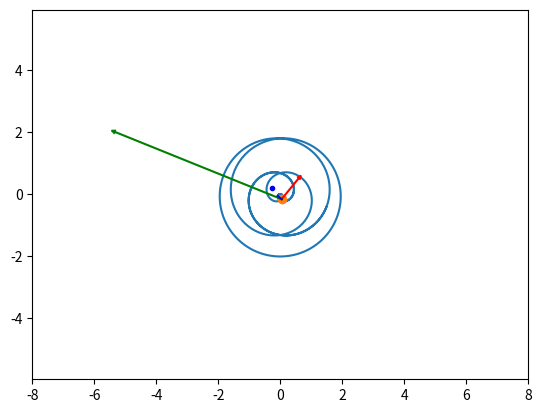

Source code (Python): (Note: this script raises an exception after producing the figure.)
import matplotlib.pyplot as plt
import numpy as np
import math
from matplotlib.animation import FuncAnimation
import sympy as sp

t = sp.Symbol('t')
R = 4
Omega = 1

q = 5 * t
r = 1 - sp.sin(t)

#x = R * (Omega * t - sp.sin(Omega * t))
#y = R * (1 - sp.cos(Omega * t))

x = r * sp.cos(q)
y = r * sp.sin(q)

Vx = sp.diff(x, t)
Vy = sp.diff(y, t)

Wx = sp.diff(Vx, t)
Wy = sp.diff(Vy, t)

T = np.linspace(1, 10, 1000)

X = np.zeros_like(T)
Y = np.zeros_like(T)

VX = np.zeros_like(T)
VY = np.zeros_like(T)

WN = np.zeros_like(T)
RO = np.zeros_like(T)

WX = np.zeros_like(T)
WY = np.zeros_like(T)

CIRCLE_POINT_X = np.zeros_like(T)
CIRCLE_POINT_Y = np.zeros_like(T)

sub_1 = np.zeros_like(T)
sub_2 = np.zeros_like(T)

for i in np.arange(len(T)):
    X[i] = sp.Subs(x, t, T[i])
    Y[i] = sp.Subs(y, t, T[i])

    VX[i] = sp.Subs(Vx, t, T[i])
    VY[i] = sp.Subs(Vy, t, T[i])

    WX[i] = sp.Subs(Wx, t, T[i])
    WY[i] = sp.Subs(Wy, t, T[i])

    sub_1[i] = (X[i] + VX[i]) * (Y[i] + VY[i] + WY[i]) - (X[i] + VX[i] + WX[i]) * (Y[i] + VY[i])
    sub_2[i] = (X[i] + VX[i]) * (X[i] + VX[i] + WX[i]) + (Y[i] + VY[i]) * (Y[i] + VY[i] + WY[i])

    # aplha = atan2(x1 * y2 - x2 * y1, x1 * x2 + y1 * y2) Формула из скалярного и векторного произведений векторов
    WN[i] = math.sqrt(WX[i] ** 2 + WY[i] ** 2) * math.sin(math.atan2(sub_1[i], sub_2[i]))
    RO[i] = (VX[i] ** 2 + VY[i] ** 2) / WN[i]

    CIRCLE_POINT_X[i] = (2 * RO[i] * -VY[i]) / math.sqrt(VY[i]**2 + VX[i]**2)
    CIRCLE_POINT_Y[i] = (2 * RO[i] * (VX[i])) / math.sqrt(VY[i]**2 + VX[i]**2)


fig = plt.figure()
ax1 = fig.add_subplot(1, 1, 1)
ax1.axis('equal')
ax1.set(xlim=[-R * 2, 2 * R], ylim=[-R * 2, 2 * R])
ax1.plot(X, Y)
P, = ax1.plot(X[0], Y[0], marker='o')


P_circle, = ax1.plot(CIRCLE_POINT_X[0], CIRCLE_POINT_Y[0], 'b', marker='o', markersize = 3)


Vline, = ax1.plot([X[0], X[0] + VX[0]], [Y[0], Y[0] + VY[0]], 'r')

Wline, = ax1.plot([X[0], X[0] + VX[0] + WX[0]], [Y[0], Y[0] + VY[0] + WY[0]], 'g')

Rline, = ax1.plot([X[0], (2*X[0] + CIRCLE_POINT_X[0]) / 2], [Y[0], (2*Y[0] + CIRCLE_POINT_Y[0]) / 2], 'b')


def Rot2D(X, Y, Alpha):
    RX = X * np.cos(Alpha) - Y * np.sin(Alpha)
    RY = X * np.sin(Alpha) + Y * np.cos(Alpha)
    return RX, RY


ArrowX = np.array([-0.02 * R, 0, -0.02 * R])
ArrowY = np.array([0.01 * R, 0, -0.01 * R])
RArrowX, RArrowY = Rot2D(ArrowX, ArrowY, math.atan2(VY[0], VX[0]))
VArrow, = ax1.plot(RArrowX + X[0] + VX[0], RArrowY + Y[0] + VY[0], 'r')

ArrowX_2 = np.array([-0.02 * R, 0, -0.02 * R])
ArrowY_2 = np.array([0.01 * R, 0, -0.01 * R])
RArrowX_2, RArrowY_2 = Rot2D(ArrowX_2, ArrowY_2, math.atan2(VY[0] + WY[0], VX[0] + WX[0]))
VArrow_2, = ax1.plot(RArrowX_2 + X[0] + VX[0] + WX[0], RArrowY_2 + Y[0] + VY[0] + WY[0], 'g')

def anima(j):  # анимация движения стрелочки
    P.set_data(X[j], Y[j])

    P_circle.set_data(X[j] + CIRCLE_POINT_X[j], Y[j] + CIRCLE_POINT_Y[j])

    Vline.set_data([X[j], X[j] + VX[j]], [Y[j], Y[j] + VY[j]])

    Wline.set_data([X[j], X[j] + VX[j] + WX[j]], [Y[j], Y[j] + VY[j] + WY[j]])

    Rline.set_data([X[j], (2*X[j] + CIRCLE_POINT_X[j]) / 2], [Y[j], (2*Y[j] + CIRCLE_POINT_Y[j]) / 2])

    RArrowX, RArrowY = Rot2D(ArrowX, ArrowY, math.atan2(VY[j], VX[j]))

    RArrowX_2, RArrowY_2 = Rot2D(ArrowX_2, ArrowY_2, math.atan2(VY[j] + WY[j], VX[j] + WX[j]))

    VArrow.set_data(RArrowX + X[j] + VX[j], RArrowY + Y[j] + VY[j])

    VArrow_2.set_data(RArrowX_2 + X[j] + VX[j] + WX[j], RArrowY_2 + Y[j] + VY[j] + WY[j])

    circle1 = plt.Circle(((2*X[j] + CIRCLE_POINT_X[j]) / 2, (2*Y[j] + CIRCLE_POINT_Y[j]) / 2), RO[j], color='r', fill=False)
    ax1.add_artist(circle1)

    return P, Vline, VArrow, VArrow_2, Wline, P_circle, circle1, Rline


anim = FuncAnimation(fig, anima, frames=1000, interval=50, blit=True)
plt.show()
